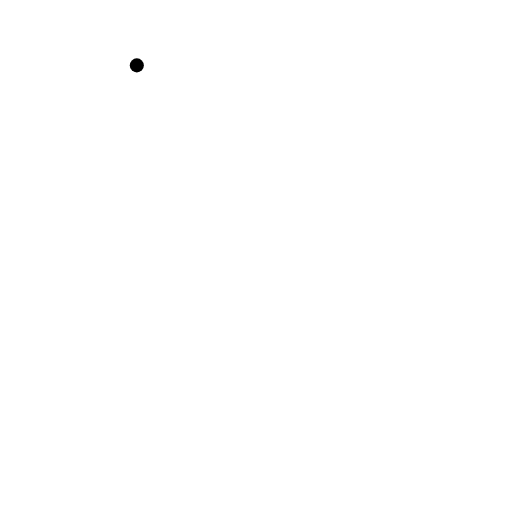
t = 0.00 s
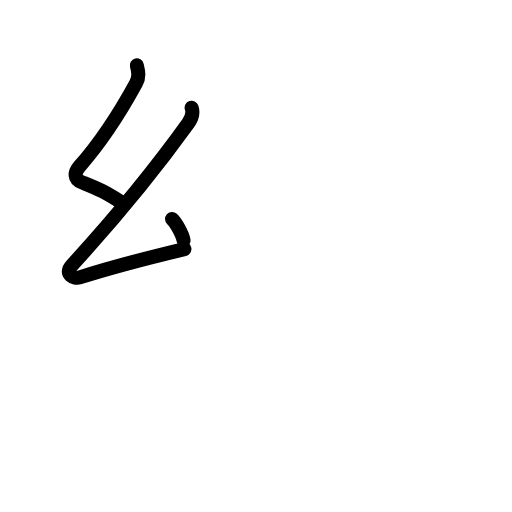
t = 2.40 s
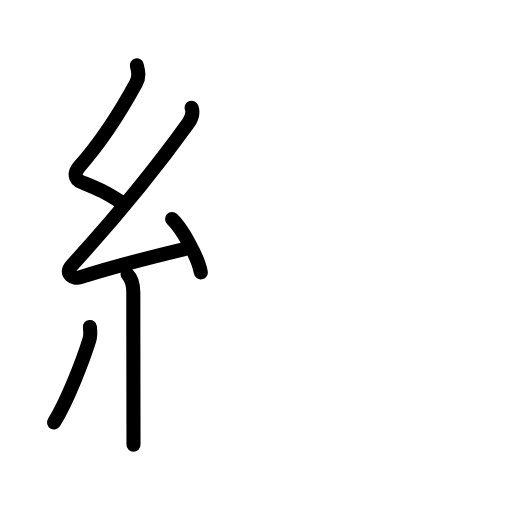
t = 4.80 s
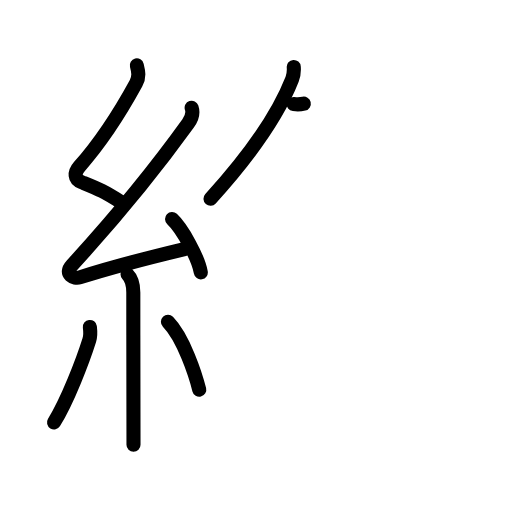
t = 7.20 s
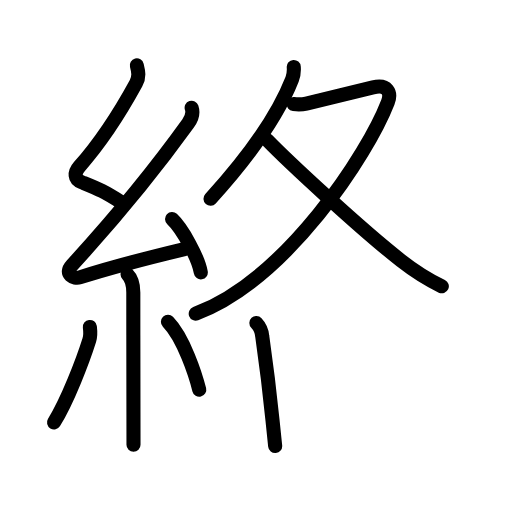
t = 9.60 s
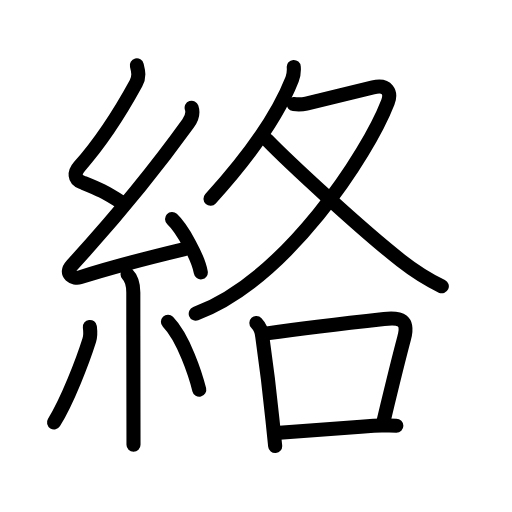
t = 12.00 s

The animated SVG that drew these frames (rendered in a browser with its animation timeline set to each time). Animation: 42 SMIL elements (animate=42); one cycle of 12.00 s.

<?xml version="1.0" encoding="UTF-8"?>
<!--
AniKanjiVG is licensed by CC-BY-SA Paul C. Sommerhoff (https://bitbucket.org/sommerhoff/anikanjivg).
AniKanjiVG uses KanjiVG which is licensed by CC-BY-SA Ulrich Apel (http://kanjivg.tagaini.net).
See also http://creativecommons.org/licenses/by-sa/3.0/
-->
<svg xmlns:kvg='http://kanjivg.tagaini.net' xmlns='http://www.w3.org/2000/svg' width='109' height='109' viewBox='0 0 109 109' style='fill:none;stroke:#000000;stroke-width:3;stroke-linecap:round;stroke-linejoin:round;' id="kvg:kanji_07d61"><g id="kvg:07d61" kvg:element="絡"><g id="kvg:07d61-g1" kvg:element="糸" kvg:position="left" kvg:radical="general"><path id="kvg:07d61-s1" kvg:type="㇜" d="M29.13,13.92c0.34,1.34,0.57,2.43-0.17,3.8c-3.7,6.78-7.49,12.56-12.05,17.72c-1.15,1.31-1.15,2.68,0.5,3.35c3.56,1.45,4.6,1.83,8.47,4.31"><animate attributeName="d" begin="0.0s" dur="0.25s" from="M29.13,13.92C29.13,13.92,29.13,13.92,29.13,13.92" to="M29.13,13.92c0.34,1.34,0.57,2.43-0.17,3.8" />
<animate attributeName="d" begin="0.25s" dur="0.25s" from="M29.13,13.92c0.34,1.34,0.57,2.43-0.17,3.8c0,0,0,0,0,0,0" to="M29.13,13.92c0.34,1.34,0.57,2.43-0.17,3.8c-3.7,6.78-7.49,12.56-12.05,17.72" />
<animate attributeName="d" begin="0.5s" dur="0.25s" from="M29.13,13.92c0.34,1.34,0.57,2.43-0.17,3.8c-3.7,6.78-7.49,12.56-12.05,17.72c0,0,0,0,0,0,0" to="M29.13,13.92c0.34,1.34,0.57,2.43-0.17,3.8c-3.7,6.78-7.49,12.56-12.05,17.72c-1.15,1.31-1.15,2.68,0.5,3.35" />
<animate attributeName="d" begin="0.75s" dur="0.25s" from="M29.13,13.92c0.34,1.34,0.57,2.43-0.17,3.8c-3.7,6.78-7.49,12.56-12.05,17.72c-1.15,1.31-1.15,2.68,0.5,3.35c0,0,0,0,0,0,0" to="M29.13,13.92c0.34,1.34,0.57,2.43-0.17,3.8c-3.7,6.78-7.49,12.56-12.05,17.72c-1.15,1.31-1.15,2.68,0.5,3.35c3.56,1.45,4.6,1.83,8.47,4.31" />
</path>
<path id="kvg:07d61-s2" kvg:type="㇜" d="M40.8,22.93c0.32,0.95,0.07,2.2-0.75,3.34c-6.62,9.2-16.3,20.98-24.73,30.19c-1.78,1.94,0.46,2.98,1.65,2.59c5-1.61,15.87-4.49,22.29-6.03"><animate attributeName="d" begin="1.0s" dur="0.25s" from="M40.8,22.93C40.8,22.93,40.8,22.93,40.8,22.93" to="M40.8,22.93c0.32,0.95,0.07,2.2-0.75,3.34" />
<animate attributeName="d" begin="1.25s" dur="0.25s" from="M40.8,22.93c0.32,0.95,0.07,2.2-0.75,3.34c0,0,0,0,0,0,0" to="M40.8,22.93c0.32,0.95,0.07,2.2-0.75,3.34c-6.62,9.2-16.3,20.98-24.73,30.19" />
<animate attributeName="d" begin="1.5s" dur="0.25s" from="M40.8,22.93c0.32,0.95,0.07,2.2-0.75,3.34c-6.62,9.2-16.3,20.98-24.73,30.19c0,0,0,0,0,0,0" to="M40.8,22.93c0.32,0.95,0.07,2.2-0.75,3.34c-6.62,9.2-16.3,20.98-24.73,30.19c-1.78,1.94,0.46,2.98,1.65,2.59" />
<animate attributeName="d" begin="1.75s" dur="0.25s" from="M40.8,22.93c0.32,0.95,0.07,2.2-0.75,3.34c-6.62,9.2-16.3,20.98-24.73,30.19c-1.78,1.94,0.46,2.98,1.65,2.59c0,0,0,0,0,0,0" to="M40.8,22.93c0.32,0.95,0.07,2.2-0.75,3.34c-6.62,9.2-16.3,20.98-24.73,30.19c-1.78,1.94,0.46,2.98,1.65,2.59c5-1.61,15.87-4.49,22.29-6.03" />
<animate attributeName="d" begin="0s" dur="1.0s" from="M-100,-100" to="M-100,-100" />
</path>
<path id="kvg:07d61-s3" kvg:type="㇔" d="M36.63,46.63c2.16,2,5.58,8.24,6.12,11.35"><animate attributeName="d" begin="2.0s" dur="1.0s" from="M36.63,46.63C36.63,46.63,36.63,46.63,36.63,46.63" to="M36.63,46.63c2.16,2,5.58,8.24,6.12,11.35" />
<animate attributeName="d" begin="0s" dur="2.0s" from="M-100,-100" to="M-100,-100" />
</path>
<path id="kvg:07d61-s4" kvg:type="㇑" d="M27.15,58.41c0.87,0.87,1.23,2.01,1.23,3.84c0,8.45,0.02,18.61,0.03,25.5c0.01,2.73,0.01,5.1,0.01,6.92"><animate attributeName="d" begin="3.0s" dur="0.3333333333333333s" from="M27.15,58.41C27.15,58.41,27.15,58.41,27.15,58.41" to="M27.15,58.41c0.87,0.87,1.23,2.01,1.23,3.84" />
<animate attributeName="d" begin="3.3333333333333335s" dur="0.3333333333333333s" from="M27.15,58.41c0.87,0.87,1.23,2.01,1.23,3.84c0,0,0,0,0,0,0" to="M27.15,58.41c0.87,0.87,1.23,2.01,1.23,3.84c0,8.45,0.02,18.61,0.03,25.5" />
<animate attributeName="d" begin="3.6666666666666665s" dur="0.3333333333333333s" from="M27.15,58.41c0.87,0.87,1.23,2.01,1.23,3.84c0,8.45,0.02,18.61,0.03,25.5c0,0,0,0,0,0,0" to="M27.15,58.41c0.87,0.87,1.23,2.01,1.23,3.84c0,8.45,0.02,18.61,0.03,25.5c0.01,2.73,0.01,5.1,0.01,6.92" />
<animate attributeName="d" begin="0s" dur="3.0s" from="M-100,-100" to="M-100,-100" />
</path>
<path id="kvg:07d61-s5" kvg:type="㇒" d="M19.13,69.6c0.12,0.96,0.1,2.11-0.12,2.8c-1.42,4.5-4.63,12.85-7.51,17.53"><animate attributeName="d" begin="4.0s" dur="0.5s" from="M19.13,69.6C19.13,69.6,19.13,69.6,19.13,69.6" to="M19.13,69.6c0.12,0.96,0.1,2.11-0.12,2.8" />
<animate attributeName="d" begin="4.5s" dur="0.5s" from="M19.13,69.6c0.12,0.96,0.1,2.11-0.12,2.8c0,0,0,0,0,0,0" to="M19.13,69.6c0.12,0.96,0.1,2.11-0.12,2.8c-1.42,4.5-4.63,12.85-7.51,17.53" />
<animate attributeName="d" begin="0s" dur="4.0s" from="M-100,-100" to="M-100,-100" />
</path>
<path id="kvg:07d61-s6" kvg:type="㇔" d="M35.75,68.5c3.34,3.42,5.9,11.37,6.67,14.47"><animate attributeName="d" begin="5.0s" dur="1.0s" from="M35.75,68.5C35.75,68.5,35.75,68.5,35.75,68.5" to="M35.75,68.5c3.34,3.42,5.9,11.37,6.67,14.47" />
<animate attributeName="d" begin="0s" dur="5.0s" from="M-100,-100" to="M-100,-100" />
</path>
</g>
<g id="kvg:07d61-g2" kvg:element="各" kvg:position="right" kvg:phon="各"><g id="kvg:07d61-g3" kvg:element="夂" kvg:position="top"><path id="kvg:07d61-s7" kvg:type="㇒" d="M62.54,14.25c0.05,0.66,0,1.74-0.35,2.63c-2.69,6.87-8.69,15.87-17.37,25.44"><animate attributeName="d" begin="6.0s" dur="0.5s" from="M62.54,14.25C62.54,14.25,62.54,14.25,62.54,14.25" to="M62.54,14.25c0.05,0.66,0,1.74-0.35,2.63" />
<animate attributeName="d" begin="6.5s" dur="0.5s" from="M62.54,14.25c0.05,0.66,0,1.74-0.35,2.63c0,0,0,0,0,0,0" to="M62.54,14.25c0.05,0.66,0,1.74-0.35,2.63c-2.69,6.87-8.69,15.87-17.37,25.44" />
<animate attributeName="d" begin="0s" dur="6.0s" from="M-100,-100" to="M-100,-100" />
</path>
<path id="kvg:07d61-s8" kvg:type="㇇" d="M62.51,22.16c0.33,0.04,1.78,0.11,2.71-0.11c4.4-1.05,9.71-2.34,14.19-3.43c3.08-0.75,3.95,1.1,3.16,3.14c-4.31,11.13-21.56,37.68-40.9,45.02"><animate attributeName="d" begin="7.0s" dur="0.25s" from="M62.51,22.16C62.51,22.16,62.51,22.16,62.51,22.16" to="M62.51,22.16c0.33,0.04,1.78,0.11,2.71-0.11" />
<animate attributeName="d" begin="7.25s" dur="0.25s" from="M62.51,22.16c0.33,0.04,1.78,0.11,2.71-0.11c0,0,0,0,0,0,0" to="M62.51,22.16c0.33,0.04,1.78,0.11,2.71-0.11c4.4-1.05,9.71-2.34,14.19-3.43" />
<animate attributeName="d" begin="7.5s" dur="0.25s" from="M62.51,22.16c0.33,0.04,1.78,0.11,2.71-0.11c4.4-1.05,9.71-2.34,14.19-3.43c0,0,0,0,0,0,0" to="M62.51,22.16c0.33,0.04,1.78,0.11,2.71-0.11c4.4-1.05,9.71-2.34,14.19-3.43c3.08-0.75,3.95,1.1,3.16,3.14" />
<animate attributeName="d" begin="7.75s" dur="0.25s" from="M62.51,22.16c0.33,0.04,1.78,0.11,2.71-0.11c4.4-1.05,9.71-2.34,14.19-3.43c3.08-0.75,3.95,1.1,3.16,3.14c0,0,0,0,0,0,0" to="M62.51,22.16c0.33,0.04,1.78,0.11,2.71-0.11c4.4-1.05,9.71-2.34,14.19-3.43c3.08-0.75,3.95,1.1,3.16,3.14c-4.31,11.13-21.56,37.68-40.9,45.02" />
<animate attributeName="d" begin="0s" dur="7.0s" from="M-100,-100" to="M-100,-100" />
</path>
<path id="kvg:07d61-s9" kvg:type="㇏" d="M56.9,29.83c4.23,4.35,19.57,18.66,28.51,25.67c2.69,2.11,5.58,3.96,8.65,5.45"><animate attributeName="d" begin="8.0s" dur="0.5s" from="M56.9,29.83C56.9,29.83,56.9,29.83,56.9,29.83" to="M56.9,29.83c4.23,4.35,19.57,18.66,28.51,25.67" />
<animate attributeName="d" begin="8.5s" dur="0.5s" from="M56.9,29.83c4.23,4.35,19.57,18.66,28.51,25.67c0,0,0,0,0,0,0" to="M56.9,29.83c4.23,4.35,19.57,18.66,28.51,25.67c2.69,2.11,5.58,3.96,8.65,5.45" />
<animate attributeName="d" begin="0s" dur="8.0s" from="M-100,-100" to="M-100,-100" />
</path>
</g>
<g id="kvg:07d61-g4" kvg:element="口" kvg:position="bottom"><path id="kvg:07d61-s10" kvg:type="㇑" d="M54.58,68.76c0.75,0.8,1.17,1.75,1.25,2.85c0.79,5.52,1.55,11.56,2.19,17.92c0.19,1.94,0.38,3.79,0.56,5.43"><animate attributeName="d" begin="9.0s" dur="0.3333333333333333s" from="M54.58,68.76C54.58,68.76,54.58,68.76,54.58,68.76" to="M54.58,68.76c0.75,0.8,1.17,1.75,1.25,2.85" />
<animate attributeName="d" begin="9.333333333333334s" dur="0.3333333333333333s" from="M54.58,68.76c0.75,0.8,1.17,1.75,1.25,2.85c0,0,0,0,0,0,0" to="M54.58,68.76c0.75,0.8,1.17,1.75,1.25,2.85c0.79,5.52,1.55,11.56,2.19,17.92" />
<animate attributeName="d" begin="9.666666666666666s" dur="0.3333333333333333s" from="M54.58,68.76c0.75,0.8,1.17,1.75,1.25,2.85c0.79,5.52,1.55,11.56,2.19,17.92c0,0,0,0,0,0,0" to="M54.58,68.76c0.75,0.8,1.17,1.75,1.25,2.85c0.79,5.52,1.55,11.56,2.19,17.92c0.19,1.94,0.38,3.79,0.56,5.43" />
<animate attributeName="d" begin="0s" dur="9.0s" from="M-100,-100" to="M-100,-100" />
</path>
<path id="kvg:07d61-s11" kvg:type="㇕b" d="M56.83,70.97c8.68-1.25,19.36-2.46,24.94-3.07c3.57-0.39,5.31,0.18,4.26,4.12C84.5,77.75,83.25,83,81.57,90"><animate attributeName="d" begin="10.0s" dur="0.3333333333333333s" from="M56.83,70.97C56.83,70.97,56.83,70.97,56.83,70.97" to="M56.83,70.97c8.68-1.25,19.36-2.46,24.94-3.07" />
<animate attributeName="d" begin="10.333333333333334s" dur="0.3333333333333333s" from="M56.83,70.97c8.68-1.25,19.36-2.46,24.94-3.07c0,0,0,0,0,0,0" to="M56.83,70.97c8.68-1.25,19.36-2.46,24.94-3.07c3.57-0.39,5.31,0.18,4.26,4.12" />
<animate attributeName="d" begin="10.666666666666666s" dur="0.3333333333333333s" from="M56.83,70.97c8.68-1.25,19.36-2.46,24.94-3.07c3.57-0.39,5.31,0.18,4.26,4.12c0,0,0,0,0,0,0" to="M56.83,70.97c8.68-1.25,19.36-2.46,24.94-3.07c3.57-0.39,5.31,0.18,4.26,4.12C84.5,77.75,83.25,83,81.57,90" />
<animate attributeName="d" begin="0s" dur="10.0s" from="M-100,-100" to="M-100,-100" />
</path>
<path id="kvg:07d61-s12" kvg:type="㇐b" d="M59.51,92.13c5.49-0.38,12.9-0.94,20.03-1.5c1.8-0.14,3.34,0,4.84,0"><animate attributeName="d" begin="11.0s" dur="0.5s" from="M59.51,92.13C59.51,92.13,59.51,92.13,59.51,92.13" to="M59.51,92.13c5.49-0.38,12.9-0.94,20.03-1.5" />
<animate attributeName="d" begin="11.5s" dur="0.5s" from="M59.51,92.13c5.49-0.38,12.9-0.94,20.03-1.5c0,0,0,0,0,0,0" to="M59.51,92.13c5.49-0.38,12.9-0.94,20.03-1.5c1.8-0.14,3.34,0,4.84,0" />
<animate attributeName="d" begin="0s" dur="11.0s" from="M-100,-100" to="M-100,-100" />
</path>
</g>
</g>
</g>
</svg>
